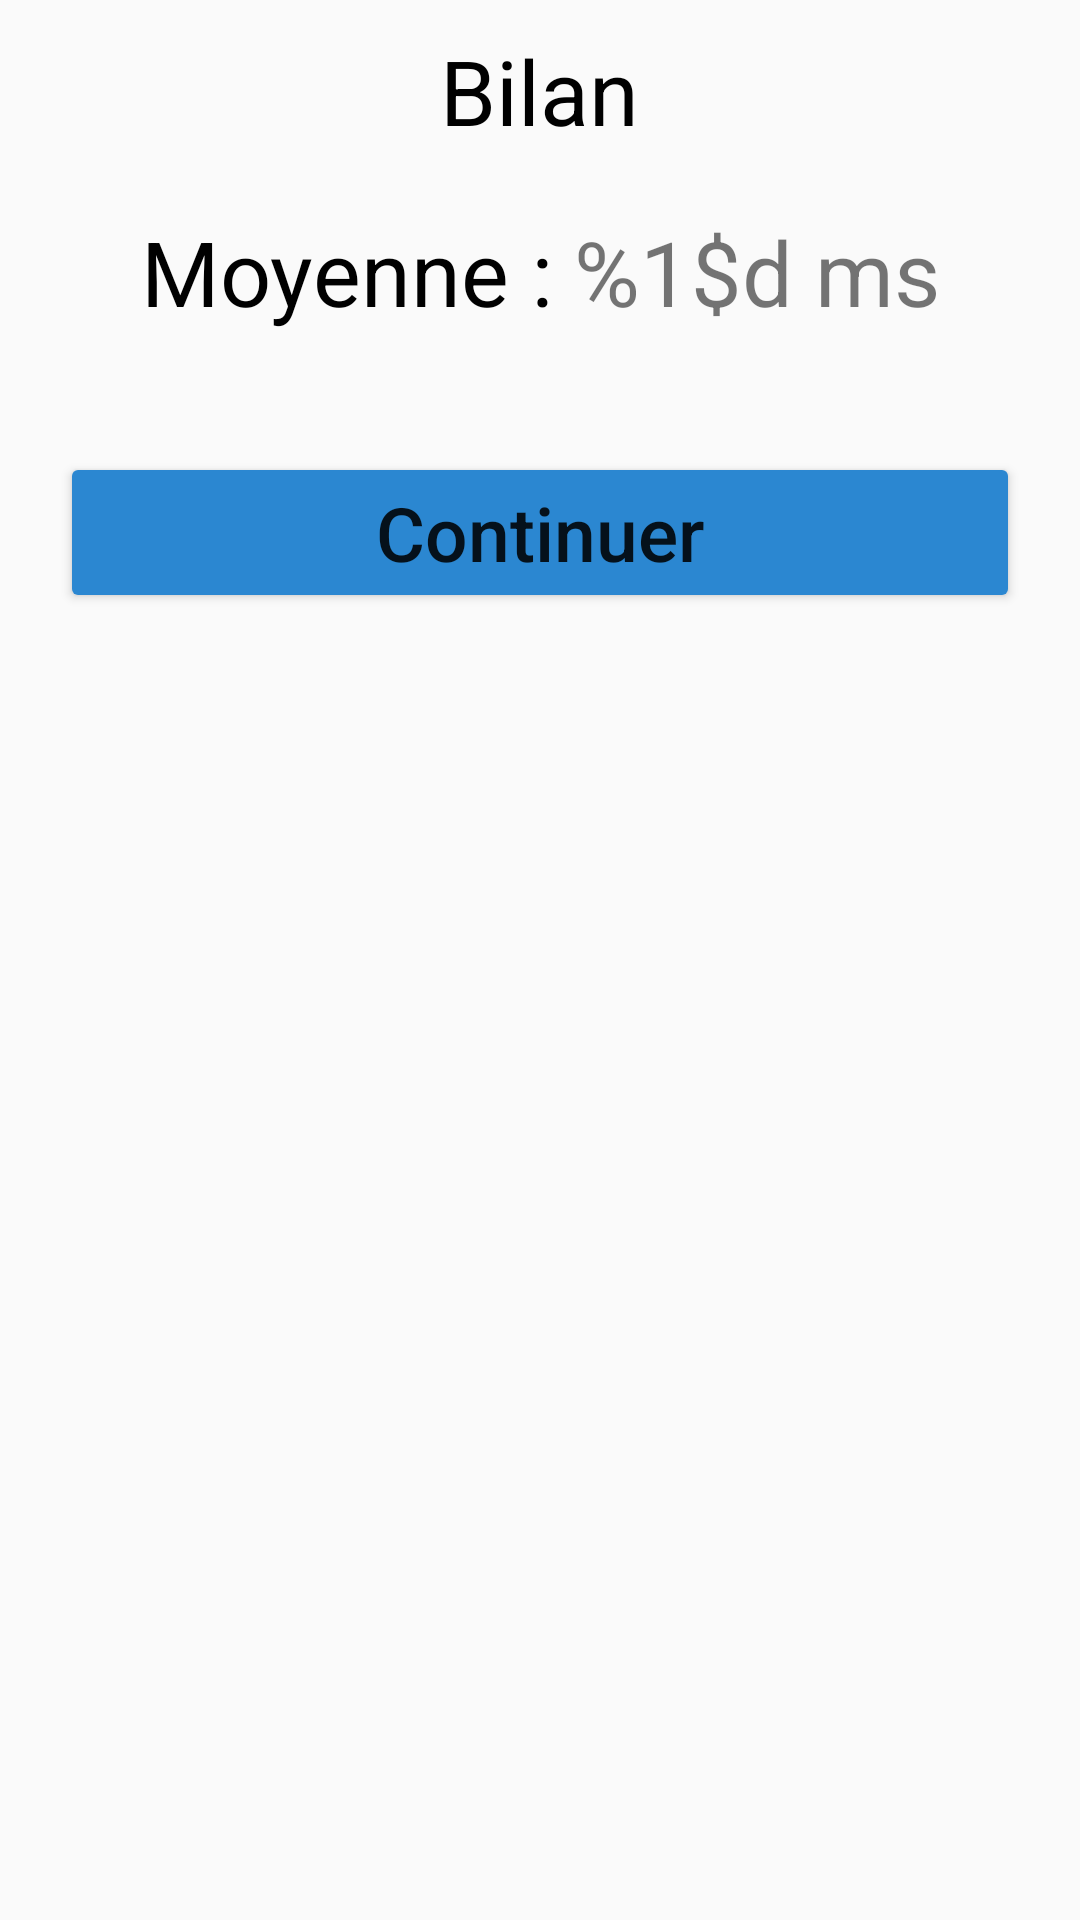

Layout XML and referenced resources for this Android screen:
<!-- AndroidManifest.xml: application theme AppTheme -->
<!-- res/layout/score_pop_up_window.xml -->
<?xml version="1.0" encoding="utf-8"?>
<RelativeLayout
    xmlns:android="http://schemas.android.com/apk/res/android"
    xmlns:tools="http://schemas.android.com/tools"
    xmlns:app="http://schemas.android.com/apk/res-auto"
    android:layout_width="wrap_content"
    android:layout_height="wrap_content"
    android:paddingTop="10dp"
    android:paddingBottom="20dp"
    android:paddingLeft="20dp"
    android:paddingRight="20dp"
    tools:context=".game1_reacttime.ScorePopUp" >


    <TextView
        android:id="@+id/bilanTextPopUp"
        android:layout_width="wrap_content"
        android:layout_height="wrap_content"
        android:layout_centerHorizontal="true"
        android:textColor="@android:color/black"
        android:text="@string/bilan"
        android:textSize="30sp" />

    <LinearLayout
        android:id="@+id/LayoutMoy"
        android:layout_width="wrap_content"
        android:layout_height="wrap_content"
        android:layout_below="@id/bilanTextPopUp"
        android:layout_centerHorizontal="true"
        android:layout_marginTop="20dp"
        android:layout_marginBottom="40dp">

        <TextView
            android:id="@+id/avgText"
            android:layout_width="wrap_content"
            android:layout_height="wrap_content"
            android:gravity="center_horizontal"
            android:textColor="@android:color/black"
            android:text="@string/moyenneTexte"
            android:textSize="30sp" />

        <TextView
            android:id="@+id/avgScore"
            android:layout_width="wrap_content"
            android:layout_height="wrap_content"
            android:gravity="center_horizontal"
            android:text="@string/moyenneValeur"
            android:textSize="30sp" />

    </LinearLayout>


    <android.support.v7.widget.AppCompatButton
        android:id="@+id/btnContinuer"
        android:layout_width="match_parent"
        android:layout_height="wrap_content"
        android:layout_below="@id/LayoutMoy"
        android:layout_centerHorizontal="true"
        android:text="@string/continuer"
        app:backgroundTint="@color/RTBleu"
        android:textAllCaps="false"
        android:textSize="25sp" />


</RelativeLayout>
<!-- resources referenced by this layout -->
<resources>
  <color name="RTBleu">#2B87D1</color>
  <string name="bilan" translatable="false">Bilan</string>
  <string name="continuer" translatable="false">Continuer</string>
  <string name="moyenneTexte" translatable="false">Moyenne : </string>
  <string name="moyenneValeur" translatable="false">%1$d ms</string>
  <style name="AppTheme" parent="Theme.AppCompat.Light.DarkActionBar">
          
          <item name="colorPrimary">@color/colorPrimary</item>
          <item name="colorPrimaryDark">@color/colorPrimaryDark</item>
          <item name="colorAccent">@color/colorAccent</item>
      </style>
  <color name="colorPrimary">#008577</color>
  <color name="colorPrimaryDark">#00574B</color>
  <color name="colorAccent">#D81B60</color>
</resources>
